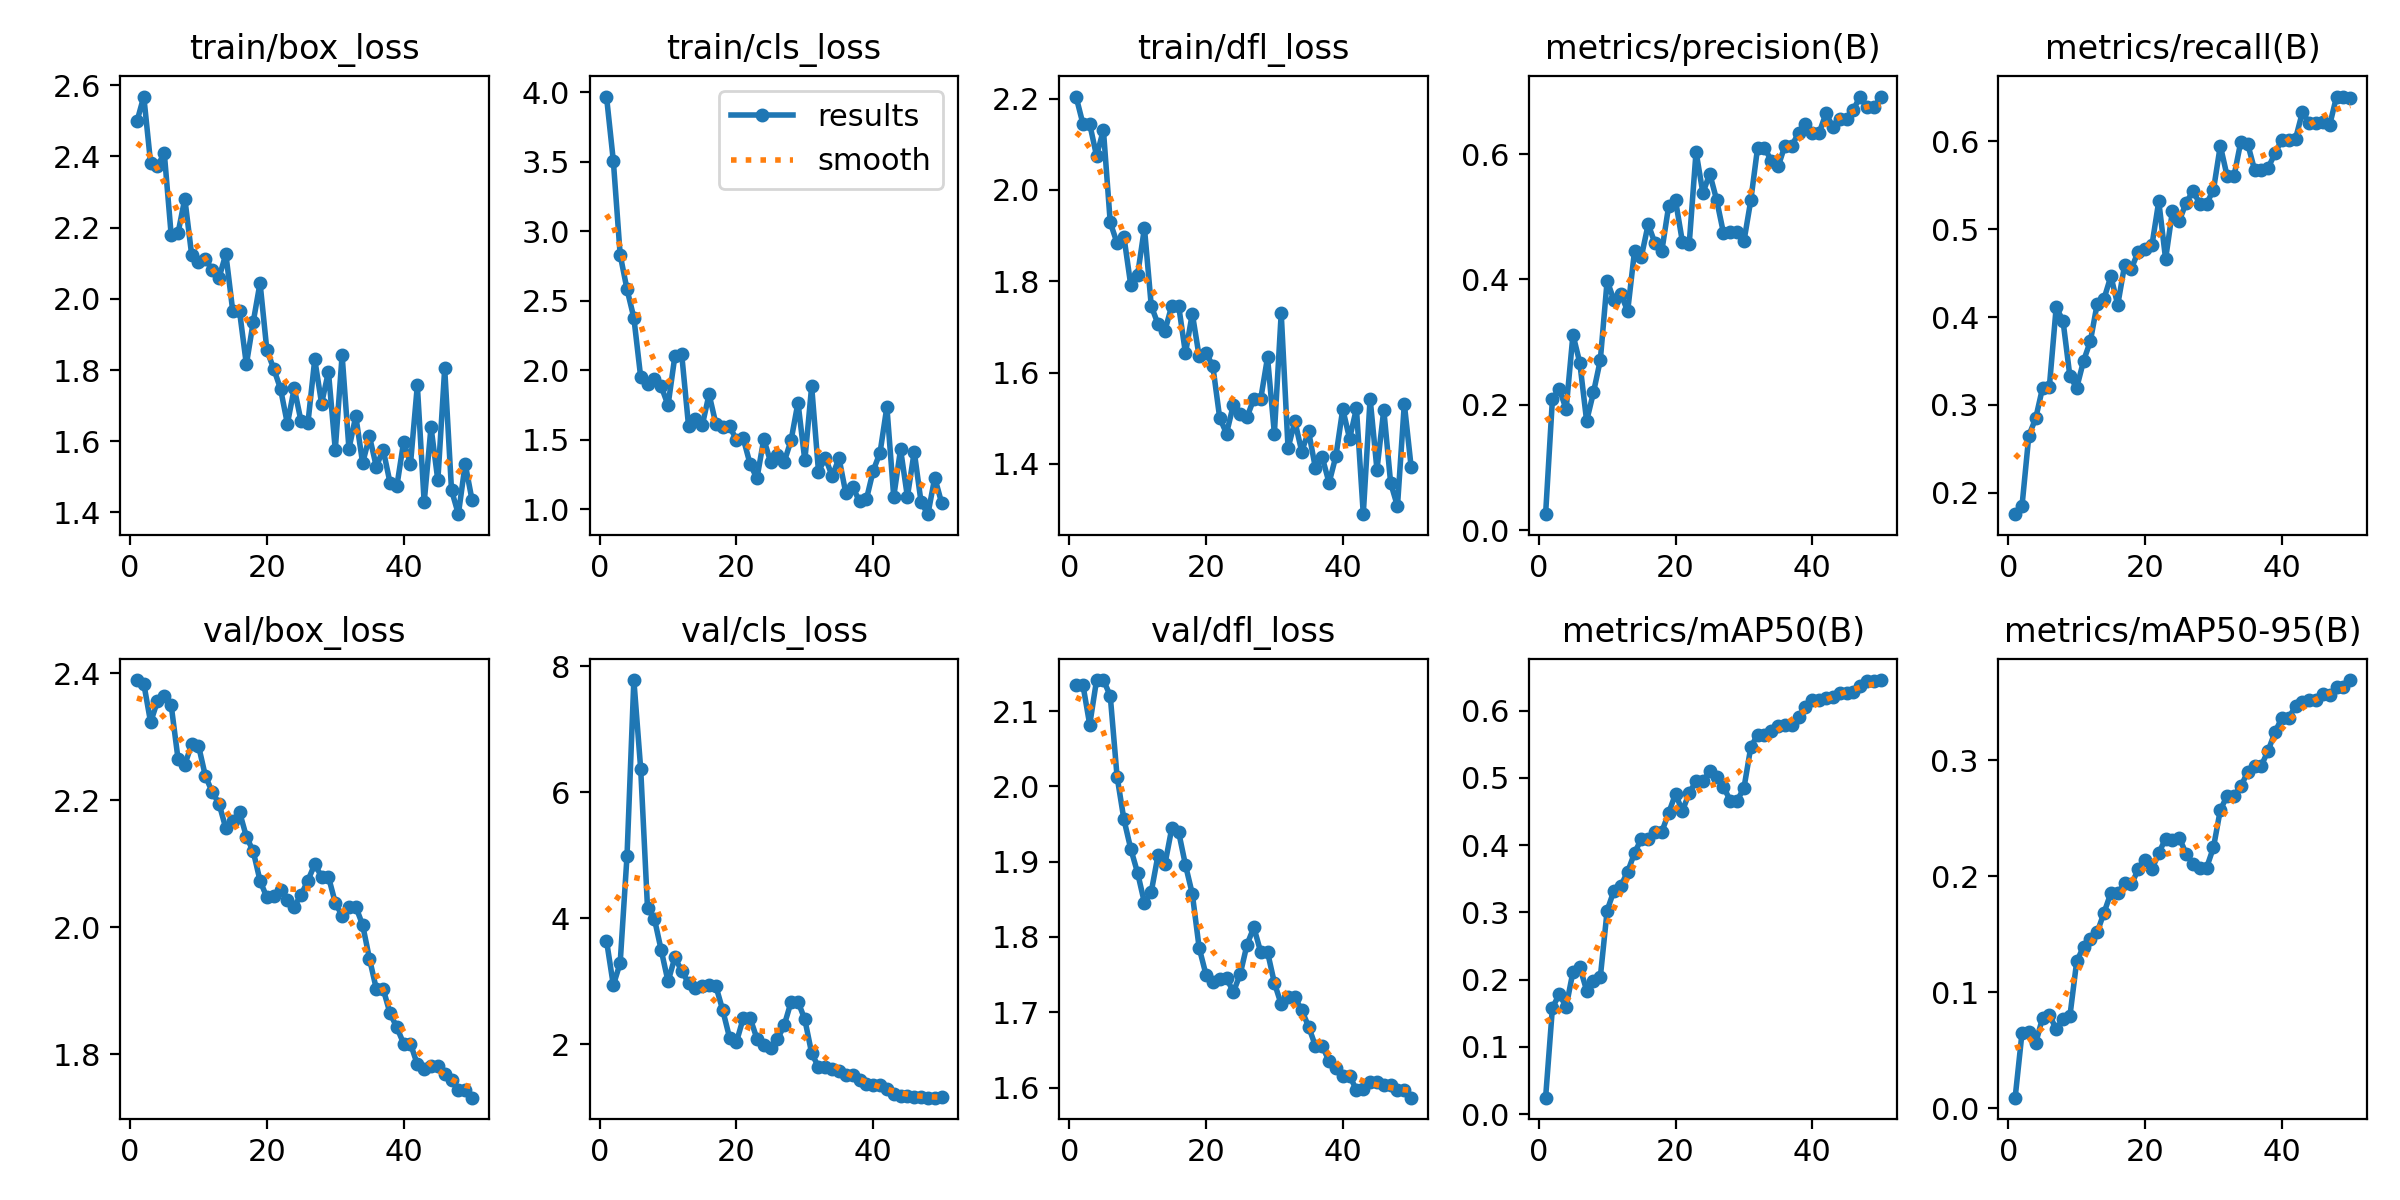

Values plotted in this chart, from the file beside it:
epoch, time, train/box_loss, train/cls_loss, train/dfl_loss, metrics/precision(B), metrics/recall(B), metrics/mAP50(B), metrics/mAP50-95(B), val/box_loss, val/cls_loss, val/dfl_loss, lr/pg0, lr/pg1, lr/pg2
1, 23.31, 2.498, 3.969, 2.205, 0.02571, 0.1756, 0.02453, 0.00907, 2.389, 3.648, 2.135, 2.858e-05, 2.858e-05, 2.858e-05
2, 41.9, 2.568, 3.506, 2.145, 0.2097, 0.1847, 0.1583, 0.06471, 2.384, 2.94, 2.135, 7.00353e-05, 7.00353e-05, 7.00353e-05
3, 60.43, 2.381, 2.83, 2.144, 0.2256, 0.265, 0.1784, 0.06561, 2.323, 3.294, 2.082, 0.0001098, 0.0001098, 0.0001098
4, 79.35, 2.374, 2.582, 2.075, 0.1931, 0.2846, 0.1595, 0.05601, 2.356, 4.989, 2.141, 0.0001479, 0.0001479, 0.0001479
5, 98.63, 2.409, 2.378, 2.131, 0.312, 0.3192, 0.2117, 0.07768, 2.365, 7.78, 2.141, 0.0001842, 0.0001842, 0.0001842
6, 117.6, 2.181, 1.95, 1.929, 0.2673, 0.3206, 0.2188, 0.08076, 2.35, 6.369, 2.12, 0.0002189, 0.0002189, 0.0002189
7, 136.8, 2.184, 1.904, 1.884, 0.1744, 0.4113, 0.1838, 0.06797, 2.266, 4.158, 2.013, 0.0002518, 0.0002518, 0.0002518
8, 156.3, 2.281, 1.939, 1.898, 0.2199, 0.3957, 0.1985, 0.07669, 2.256, 3.996, 1.956, 0.0002831, 0.0002831, 0.0002831
9, 176, 2.124, 1.884, 1.791, 0.2714, 0.3329, 0.2037, 0.07905, 2.288, 3.495, 1.917, 0.0003127, 0.0003127, 0.0003127
10, 195.8, 2.103, 1.748, 1.814, 0.3981, 0.3194, 0.3028, 0.1266, 2.286, 2.999, 1.885, 0.0003406, 0.0003406, 0.0003406
11, 215.7, 2.113, 2.102, 1.917, 0.3667, 0.3501, 0.3325, 0.1392, 2.239, 3.381, 1.845, 0.0003667, 0.0003667, 0.0003667
12, 235.9, 2.08, 2.114, 1.746, 0.3769, 0.3726, 0.3396, 0.1456, 2.213, 3.162, 1.86, 0.0003912, 0.0003912, 0.0003912
13, 255.8, 2.059, 1.598, 1.706, 0.3496, 0.4153, 0.3603, 0.1517, 2.195, 2.976, 1.909, 0.000414, 0.000414, 0.000414
14, 276.1, 2.126, 1.652, 1.692, 0.445, 0.421, 0.3881, 0.1685, 2.156, 2.891, 1.897, 0.0004351, 0.0004351, 0.0004351
15, 296.2, 1.967, 1.604, 1.746, 0.4361, 0.4466, 0.4095, 0.1856, 2.168, 2.924, 1.945, 0.0004545, 0.0004545, 0.0004545
16, 315.8, 1.965, 1.827, 1.746, 0.488, 0.4139, 0.4085, 0.1856, 2.182, 2.946, 1.94, 0.0004722, 0.0004722, 0.0004722
17, 335.9, 1.816, 1.613, 1.642, 0.4577, 0.459, 0.4189, 0.1938, 2.143, 2.924, 1.896, 0.0004881, 0.0004881, 0.0004881
18, 356.5, 1.935, 1.593, 1.729, 0.4457, 0.4553, 0.42, 0.1929, 2.12, 2.542, 1.857, 0.0005024, 0.0005024, 0.0005024
19, 376.5, 2.045, 1.599, 1.635, 0.5175, 0.4747, 0.448, 0.206, 2.074, 2.106, 1.786, 0.000515, 0.000515, 0.000515
20, 397.2, 1.855, 1.499, 1.644, 0.526, 0.4774, 0.4761, 0.2136, 2.047, 2.038, 1.75, 0.0005259, 0.0005259, 0.0005259
21, 417.8, 1.804, 1.51, 1.614, 0.4604, 0.4817, 0.4506, 0.2058, 2.049, 2.418, 1.741, 0.0005351, 0.0005351, 0.0005351
22, 438.1, 1.747, 1.325, 1.501, 0.4567, 0.5319, 0.4777, 0.2199, 2.059, 2.419, 1.745, 0.0005426, 0.0005426, 0.0005426
23, 458.4, 1.649, 1.223, 1.466, 0.6037, 0.4661, 0.4948, 0.2324, 2.043, 2.092, 1.746, 0.0005484, 0.0005484, 0.0005484
24, 479, 1.749, 1.504, 1.529, 0.5378, 0.5208, 0.4949, 0.2308, 2.033, 1.996, 1.727, 0.0005525, 0.0005525, 0.0005525
25, 499.2, 1.655, 1.34, 1.51, 0.5688, 0.5095, 0.51, 0.2331, 2.051, 1.952, 1.75, 0.000555, 0.000555, 0.000555
26, 519.3, 1.651, 1.393, 1.502, 0.5273, 0.5303, 0.5014, 0.2193, 2.074, 2.081, 1.79, 0.0005557, 0.0005557, 0.0005557
27, 539.6, 1.83, 1.343, 1.542, 0.4747, 0.5434, 0.4868, 0.2106, 2.1, 2.309, 1.813, 0.0005547, 0.0005547, 0.0005547
28, 559.7, 1.706, 1.499, 1.542, 0.475, 0.5293, 0.4662, 0.2073, 2.08, 2.679, 1.78, 0.000552, 0.000552, 0.000552
29, 579.8, 1.795, 1.768, 1.633, 0.475, 0.5293, 0.4662, 0.2073, 2.08, 2.679, 1.78, 0.0005476, 0.0005476, 0.0005476
30, 599.7, 1.576, 1.352, 1.466, 0.4608, 0.5449, 0.4847, 0.2248, 2.039, 2.398, 1.739, 0.0005415, 0.0005415, 0.0005415
31, 619.7, 1.842, 1.885, 1.73, 0.526, 0.5953, 0.5453, 0.2571, 2.018, 1.861, 1.711, 0.0005338, 0.0005338, 0.0005338
32, 639.9, 1.579, 1.271, 1.434, 0.6102, 0.5605, 0.5643, 0.2693, 2.033, 1.641, 1.72, 0.0005243, 0.0005243, 0.0005243
33, 660, 1.671, 1.371, 1.493, 0.6102, 0.5605, 0.5643, 0.2693, 2.033, 1.641, 1.72, 0.0005131, 0.0005131, 0.0005131
34, 680.2, 1.538, 1.238, 1.427, 0.5895, 0.5999, 0.57, 0.2774, 2.004, 1.604, 1.703, 0.0004953, 0.0004953, 0.0004953
35, 700.1, 1.614, 1.367, 1.471, 0.5803, 0.5974, 0.5767, 0.2897, 1.951, 1.574, 1.681, 0.000467, 0.000467, 0.000467
36, 719.9, 1.528, 1.115, 1.391, 0.6136, 0.568, 0.5789, 0.2953, 1.903, 1.519, 1.655, 0.0004387, 0.0004387, 0.0004387
37, 739.4, 1.577, 1.159, 1.414, 0.6136, 0.568, 0.5789, 0.2953, 1.903, 1.519, 1.655, 0.0004104, 0.0004104, 0.0004104
38, 759.5, 1.484, 1.058, 1.358, 0.6336, 0.5701, 0.59, 0.3082, 1.865, 1.43, 1.635, 0.0003821, 0.0003821, 0.0003821
39, 779.1, 1.473, 1.071, 1.417, 0.6477, 0.5865, 0.606, 0.3242, 1.843, 1.372, 1.626, 0.0003538, 0.0003538, 0.0003538
40, 798.6, 1.599, 1.278, 1.52, 0.6338, 0.6021, 0.6159, 0.3364, 1.817, 1.351, 1.616, 0.0003255, 0.0003255, 0.0003255
41, 818, 1.536, 1.408, 1.455, 0.6338, 0.6021, 0.6159, 0.3364, 1.817, 1.351, 1.616, 0.0002972, 0.0002972, 0.0002972
42, 837.4, 1.757, 1.737, 1.521, 0.6651, 0.6031, 0.619, 0.3465, 1.784, 1.292, 1.597, 0.0002689, 0.0002689, 0.0002689
43, 856.8, 1.428, 1.091, 1.29, 0.6432, 0.6332, 0.6195, 0.35, 1.778, 1.219, 1.598, 0.0002406, 0.0002406, 0.0002406
44, 876.3, 1.64, 1.431, 1.543, 0.6566, 0.6212, 0.6265, 0.3521, 1.782, 1.189, 1.608, 0.0002123, 0.0002123, 0.0002123
45, 895.7, 1.49, 1.09, 1.387, 0.6566, 0.6212, 0.6265, 0.3521, 1.782, 1.189, 1.608, 0.0001841, 0.0001841, 0.0001841
46, 915, 1.805, 1.415, 1.519, 0.671, 0.6219, 0.6282, 0.3572, 1.77, 1.163, 1.603, 0.0001558, 0.0001558, 0.0001558
47, 934.3, 1.462, 1.051, 1.358, 0.6918, 0.619, 0.6368, 0.3563, 1.76, 1.161, 1.604, 0.0001275, 0.0001275, 0.0001275
48, 953.3, 1.395, 0.965, 1.307, 0.6747, 0.6512, 0.644, 0.3631, 1.744, 1.156, 1.596, 9.91726e-05, 9.91726e-05, 9.91726e-05
49, 972.3, 1.536, 1.228, 1.532, 0.6747, 0.6512, 0.644, 0.3631, 1.744, 1.156, 1.596, 7.08784e-05, 7.08784e-05, 7.08784e-05
50, 991.6, 1.435, 1.047, 1.393, 0.6906, 0.6498, 0.6454, 0.369, 1.732, 1.164, 1.587, 4.25842e-05, 4.25842e-05, 4.25842e-05
